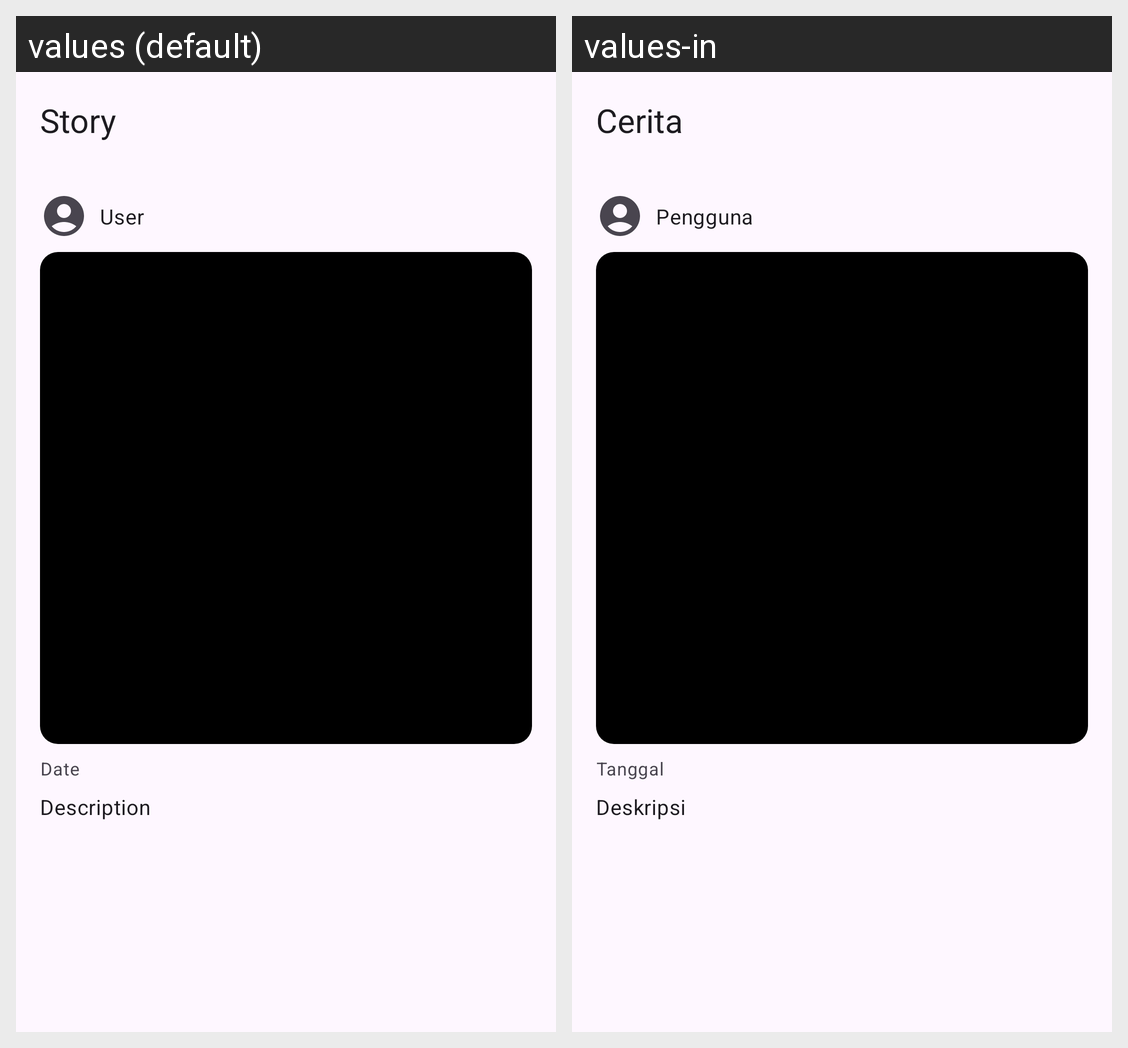

For this localized Android screen grid, give each drawn string resource with its value in every locale shown.
Android screen res/layout/activity_story.xml rendered under 2 locales, left to right: values (default), values-in. Device: Nexus 5 (rendered at 1080×1920; each locale shown at half size, 540×960, under a caption strip naming it); theme Theme.Stories.
Strings drawn on this screen, with the default value and each locale's value (text and hints the layout hard-codes, and strings that could not be matched under every locale, appear in the picture but are not listed):

story
  values: Story
  values-in: Cerita

user
  values: User
  values-in: Pengguna

date
  values: Date
  values-in: Tanggal

description
  values: Description
  values-in: Deskripsi
